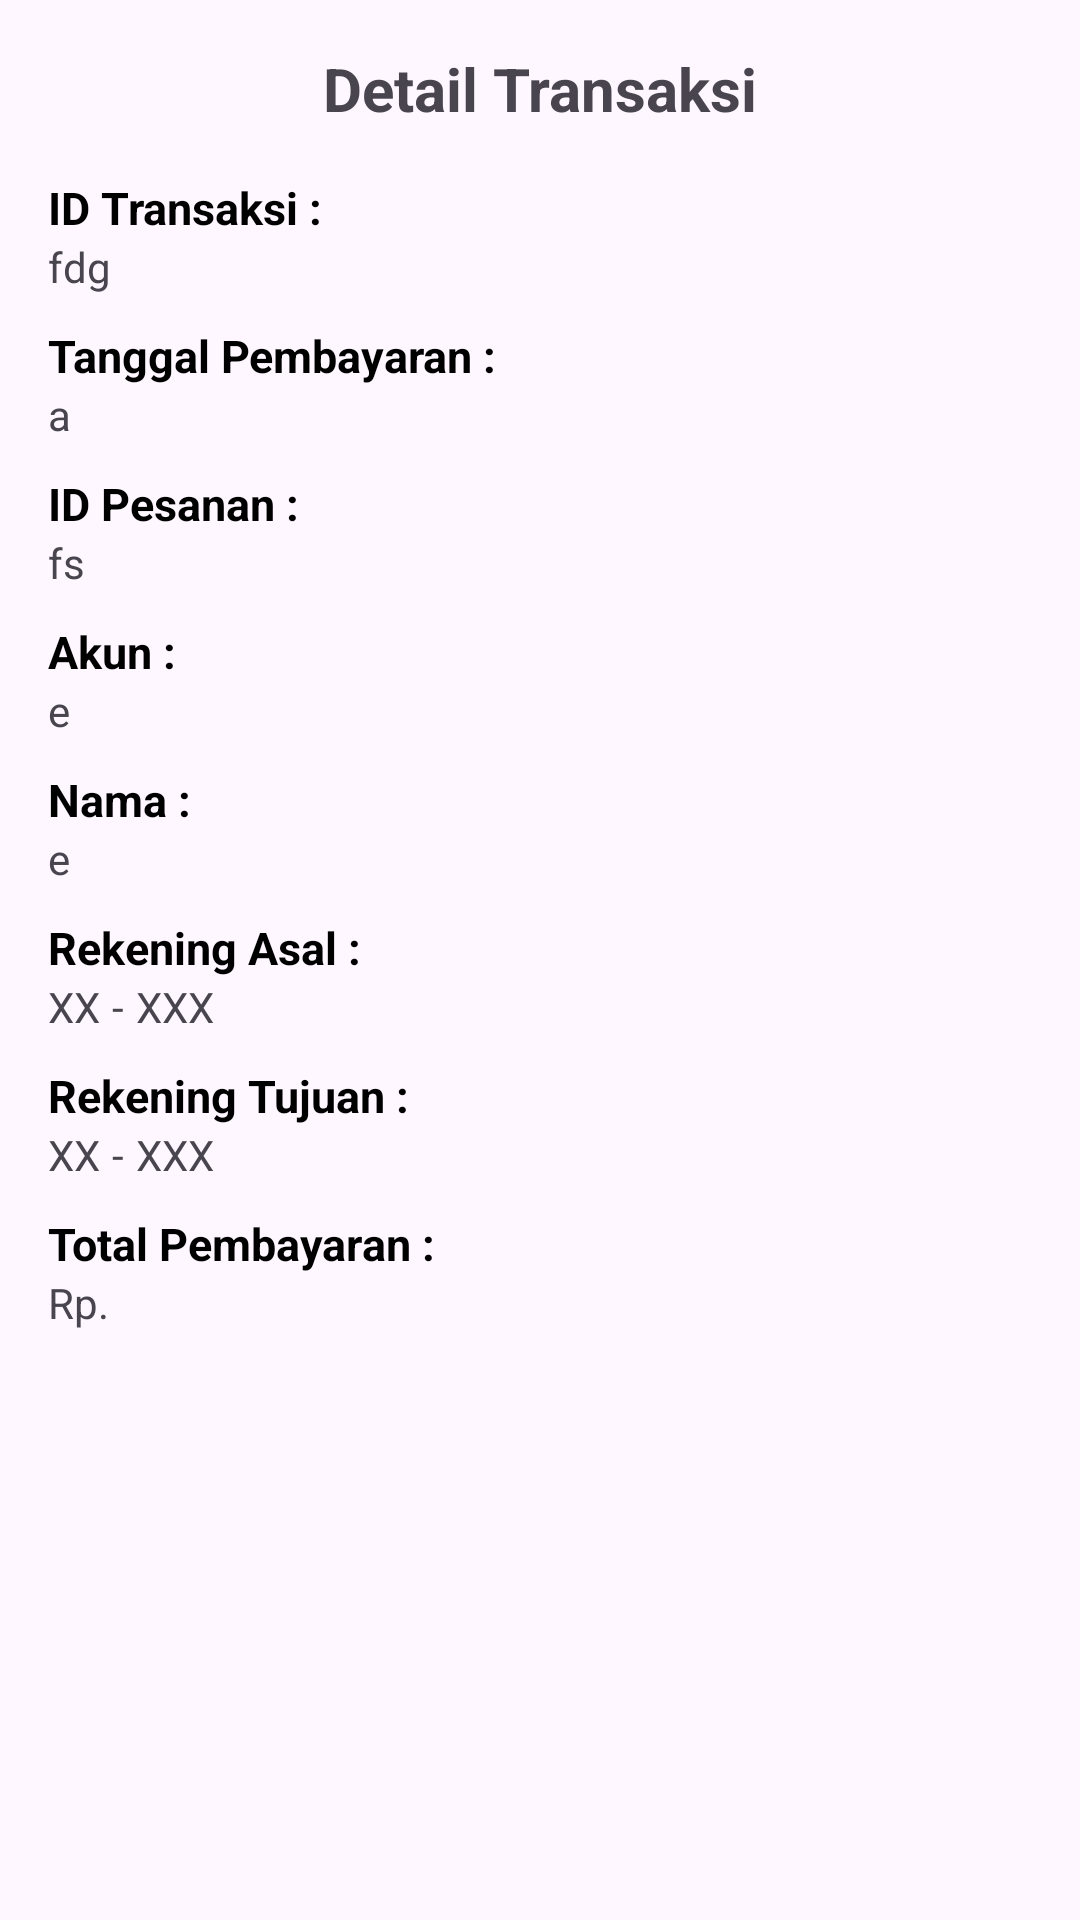

The Android layout XML behind this screen, and the referenced resources:
<!-- AndroidManifest.xml: application theme Default -->
<!-- res/layout/detail_transaksi.xml -->
<LinearLayout xmlns:android="http://schemas.android.com/apk/res/android"
    android:layout_width="match_parent"
    android:layout_height="wrap_content"
    android:orientation="vertical"
    android:padding="16dp">

    <TextView
        android:id="@+id/textTitle"
        android:layout_width="match_parent"
        android:layout_height="wrap_content"
        android:text="Detail Transaksi"
        android:textSize="20sp"
        android:textStyle="bold"
        android:gravity="center"
        android:layout_marginBottom="16dp" />

    

    
    <LinearLayout
        android:layout_width="match_parent"
        android:layout_height="wrap_content"
        android:orientation="vertical">

        <TextView
            android:id="@+id/textOrderNumberLabel"
            android:layout_width="wrap_content"
            android:layout_height="wrap_content"
            android:text="ID Transaksi : "
            android:textSize="15sp"
            android:textColor="@color/black"
            android:textStyle="bold"
            android:layout_marginEnd="2dp"/>

        <TextView
            android:id="@+id/idpembayaran"
            android:layout_width="match_parent"
            android:layout_height="wrap_content"
            android:text="fdg"
            android:textSize="14sp"/>
    </LinearLayout>

    
    <LinearLayout
        android:layout_width="match_parent"
        android:layout_height="wrap_content"
        android:orientation="vertical"
        android:layout_marginTop="10dp">

        <TextView
            android:id="@+id/textDateLabel"
            android:layout_width="wrap_content"
            android:layout_height="wrap_content"
            android:textColor="@color/black"
            android:textStyle="bold"
            android:text="Tanggal Pembayaran : "
            android:textSize="15sp"
            android:layout_marginEnd="2dp"/>

        <TextView
            android:id="@+id/tanggalPembayaran"
            android:layout_width="match_parent"
            android:layout_height="wrap_content"
            android:text="a"
            android:textSize="14sp"/>
    </LinearLayout>

    <LinearLayout
        android:layout_width="match_parent"
        android:layout_height="wrap_content"
        android:orientation="vertical"
        android:layout_marginTop="10dp">

        <TextView
            android:id="@+id/b"
            android:layout_width="wrap_content"
            android:textColor="@color/black"
            android:textStyle="bold"
            android:layout_height="wrap_content"
            android:text="ID Pesanan : "
            android:textSize="15sp"
            android:layout_marginEnd="2dp"/>

        <TextView
            android:id="@+id/idPesananPembayaran"
            android:layout_width="match_parent"
            android:layout_height="wrap_content"
            android:text="fs"
            android:textSize="14sp"/>
    </LinearLayout>

    <LinearLayout
        android:layout_width="match_parent"
        android:layout_height="wrap_content"
        android:orientation="vertical"
        android:layout_marginTop="10dp">

        <TextView
            android:id="@+id/bc"
            android:layout_width="wrap_content"
            android:layout_height="wrap_content"
            android:text="Akun : "
            android:textSize="15sp"
            android:textColor="@color/black"
            android:textStyle="bold"
            android:layout_marginEnd="2dp"/>

        <TextView
            android:id="@+id/akunPembeli"
            android:layout_width="match_parent"
            android:layout_height="wrap_content"
            android:text="e"
            android:textSize="14sp"/>
    </LinearLayout>

    <LinearLayout
        android:layout_width="match_parent"
        android:layout_height="wrap_content"
        android:orientation="vertical"
        android:layout_marginTop="10dp">

        <TextView
            android:id="@+id/bcdef"
            android:layout_width="wrap_content"
            android:layout_height="wrap_content"
            android:text="Nama : "
            android:textSize="15sp"
            android:textColor="@color/black"
            android:textStyle="bold"
            android:layout_marginEnd="2dp"/>

        <TextView
            android:id="@+id/nama"
            android:layout_width="match_parent"
            android:layout_height="wrap_content"
            android:text="e"
            android:textSize="14sp"/>
    </LinearLayout>

    <LinearLayout
        android:layout_width="match_parent"
        android:layout_height="wrap_content"
        android:orientation="vertical"
        android:layout_marginTop="10dp">
        <TextView
            android:id="@+id/bcd"
            android:layout_width="wrap_content"
            android:layout_height="wrap_content"
            android:text="Rekening Asal : "
            android:textSize="15sp"
            android:textColor="@color/black"
            android:textStyle="bold"
            android:layout_marginEnd="2dp"/>
        <LinearLayout
            android:layout_width="match_parent"
            android:layout_height="wrap_content"
            android:orientation="horizontal">
            <TextView
                android:id="@+id/bankAsal"
                android:layout_width="wrap_content"
                android:layout_height="wrap_content"
                android:text="XX"
                android:textSize="14sp"
                android:layout_marginEnd="4dp"/>
            <TextView
                android:layout_width="wrap_content"
                android:layout_height="wrap_content"
                android:text="-"
                android:textSize="14sp"
                android:layout_marginEnd="4dp"/>
            <TextView
                android:id="@+id/rekeningAsal"
                android:layout_width="wrap_content"
                android:layout_height="wrap_content"
                android:text="XXX"
                android:textSize="14sp"/>
        </LinearLayout>
    </LinearLayout>

    <LinearLayout
        android:layout_width="match_parent"
        android:layout_height="wrap_content"
        android:orientation="vertical"
        android:layout_marginTop="10dp">
        <TextView
            android:id="@+id/bcdefww"
            android:layout_width="wrap_content"
            android:layout_height="wrap_content"
            android:text="Rekening Tujuan : "
            android:textSize="15sp"
            android:textColor="@color/black"
            android:textStyle="bold"
            android:layout_marginEnd="2dp"/>
        <LinearLayout
            android:layout_width="match_parent"
            android:layout_height="wrap_content"
            android:orientation="horizontal">
            <TextView
                android:id="@+id/bankTujuan"
                android:layout_width="wrap_content"
                android:layout_height="wrap_content"
                android:text="XX"
                android:textSize="14sp"
                android:layout_marginEnd="4dp"/>
            <TextView
                android:layout_width="wrap_content"
                android:layout_height="wrap_content"
                android:text="-"
                android:textSize="14sp"
                android:layout_marginEnd="4dp"/>
            <TextView
                android:id="@+id/rekeningTujuan"
                android:layout_width="wrap_content"
                android:layout_height="wrap_content"
                android:text="XXX"
                android:textSize="14sp"/>
        </LinearLayout>
    </LinearLayout>


    
    <LinearLayout
        android:layout_width="match_parent"
        android:layout_marginTop="10dp"
        android:layout_height="wrap_content"
        android:orientation="vertical">
        <TextView
            android:id="@+id/textTotalLabel"
            android:layout_width="wrap_content"
            android:layout_height="wrap_content"
            android:text="Total Pembayaran :"
            android:textSize="15sp"
            android:textColor="@color/black"
            android:textStyle="bold"
            android:layout_marginEnd="2dp"/>
        <LinearLayout
            android:layout_width="match_parent"
            android:layout_height="wrap_content"
            android:orientation="horizontal">
            <TextView
                android:layout_width="wrap_content"
                android:layout_height="wrap_content"
                android:text="Rp."
                android:textSize="14sp"/>
            <TextView
                android:id="@+id/totalHarga"
                android:layout_width="wrap_content"
                android:layout_height="wrap_content"
                android:text=""
                android:textSize="14sp"/>
        </LinearLayout>
    </LinearLayout>

</LinearLayout>
<!-- resources referenced by this layout -->
<resources>
  <color name="black">#FF000000</color>
  <style name="Default" parent="AppTheme" />
  <style name="AppTheme" parent="Theme.Material3.Light.NoActionBar">
      </style>
</resources>
